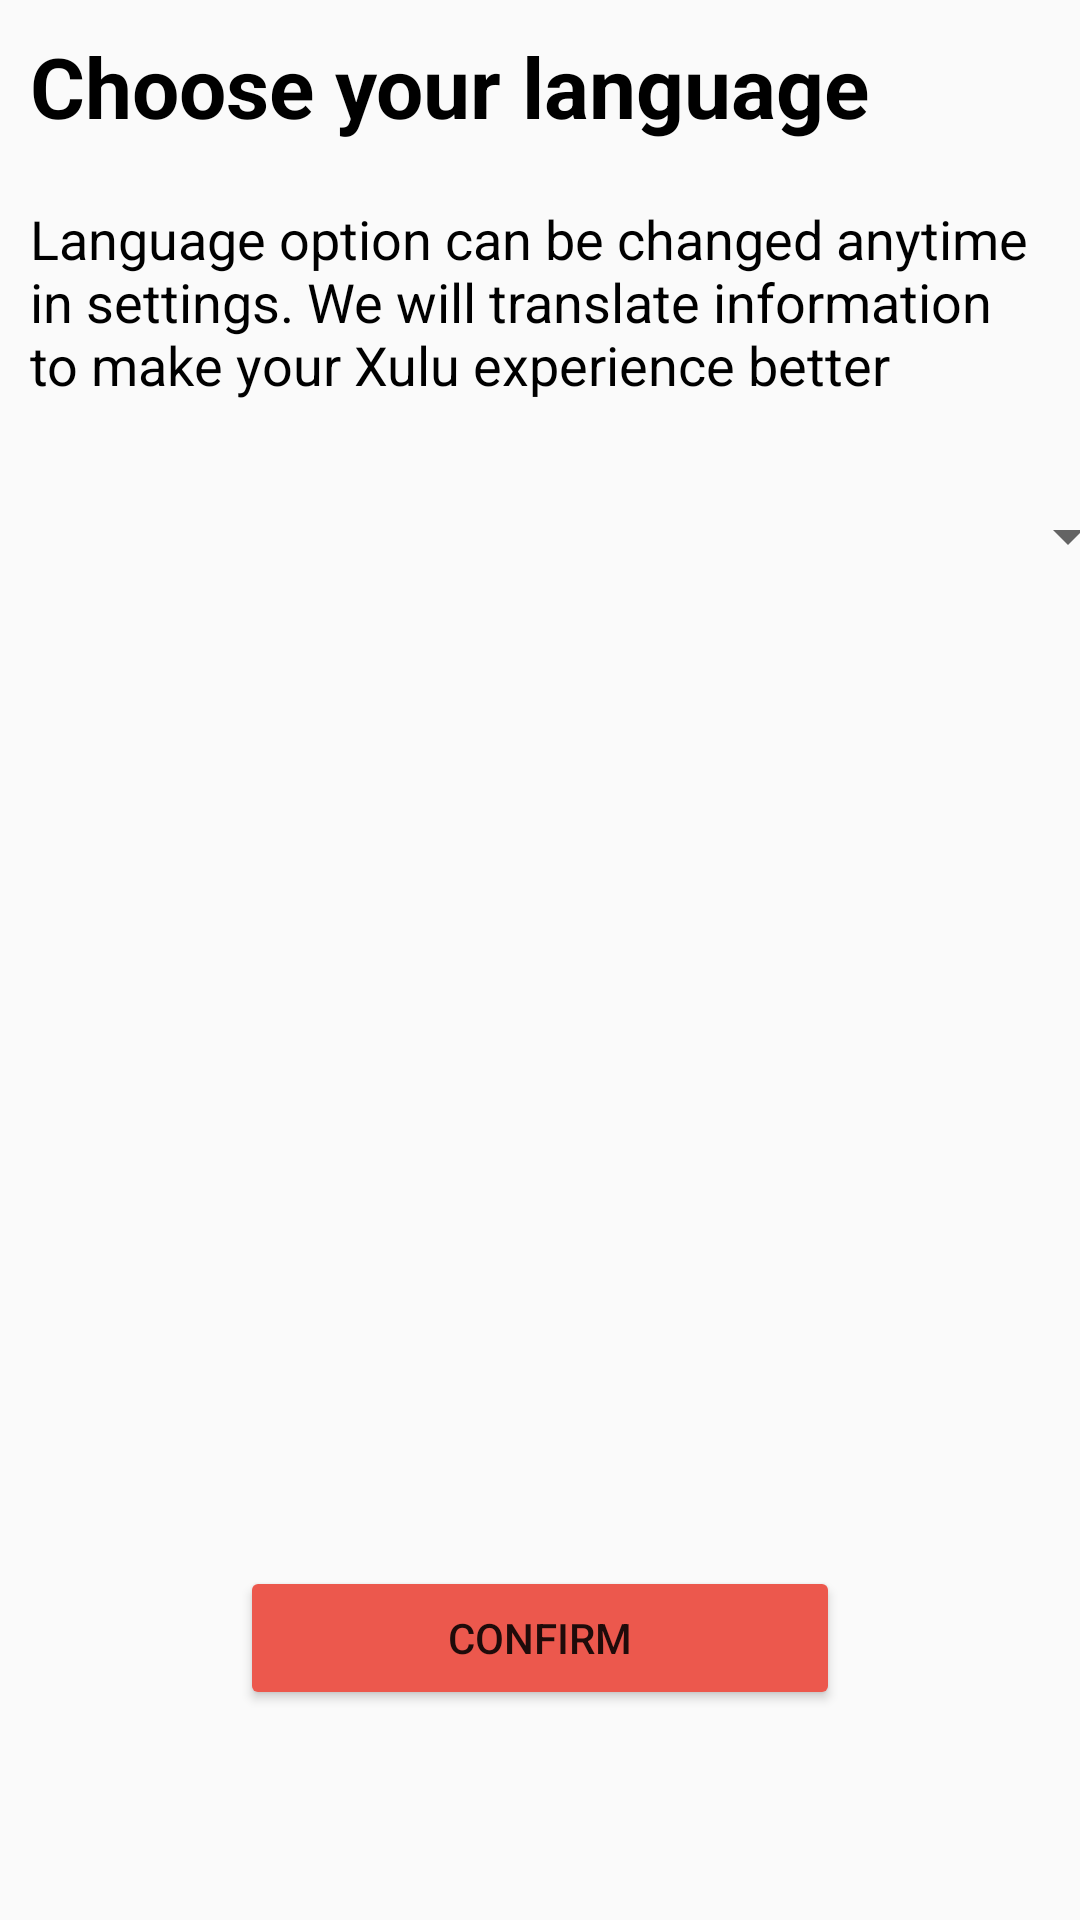

This screen was rendered from an Android layout file. Write that file and the resources it references.
<!-- AndroidManifest.xml: application theme Theme.Xulu -->
<!-- res/layout/fragment_choose_language.xml -->
<?xml version="1.0" encoding="utf-8"?>
<RelativeLayout xmlns:android="http://schemas.android.com/apk/res/android"
    xmlns:tools="http://schemas.android.com/tools"
    android:layout_width="match_parent"
    android:layout_height="match_parent"
    android:id="@+id/rl"
    tools:context=".fragment.ChooseLanguage">

    

    <LinearLayout
        android:layout_width="match_parent"
        android:layout_height="match_parent"
        android:gravity="center_horizontal"
        android:orientation="vertical"
        android:layout_gravity="top">

        <TextView
            android:layout_width="match_parent"
            android:layout_height="wrap_content"
            android:text="Choose your language "
            android:padding="10dp"
            android:textStyle="bold"
            android:textColor="@color/black"
            android:textSize="28sp"/>

        <TextView
            android:layout_width="match_parent"
            android:layout_height="wrap_content"
            android:text="@string/language_option_"
            android:padding="10dp"
            android:maxLines="3"
            android:textColor="@color/black"
            android:textSize="18sp"/>

  <Spinner
      android:layout_width="400dp"
      android:layout_height="30dp"
      android:layout_marginTop="20dp"
      android:layout_gravity="center_horizontal"
      android:id="@+id/ChooseLanguageSpinner"/>

    </LinearLayout>

    <Button
        android:id="@+id/button"
        android:layout_width="200dp"
        android:layout_height="wrap_content"
        android:layout_alignParentBottom="true"
        android:layout_centerInParent="true"
        android:layout_marginStart="140dp"
        android:layout_marginBottom="70dp"
        android:backgroundTint="@color/uired"
        android:text="Confirm" />
</RelativeLayout>
<!-- resources referenced by this layout -->
<resources>
  <color name="black">#FF000000</color>
  <color name="uired">#EC584D</color>
  <string name="language_option_" translatable="true">Language option can be changed anytime in settings.
      We will translate information to make your Xulu experience better</string>
  <style name="Theme.Xulu" parent="Theme.AppCompat.Light.DarkActionBar">
          
          <item name="colorPrimary">@color/purple_500</item>
          <item name="colorPrimaryDark">@color/purple_700</item>
          <item name="colorAccent">@color/teal_200</item>
          
      </style>
  <color name="purple_500">#FF6200EE</color>
  <color name="purple_700">#FF3700B3</color>
  <color name="teal_200">#FF03DAC5</color>
</resources>
